Labelled photos from "roi_dataset", an image-classification folder in AbdulrahmanQht/brain-tumor-detection-pipeline. The possible labels are: glioma, meningioma, no tumor, pituitary tumor.

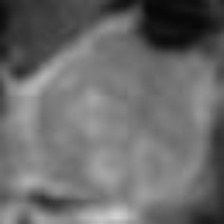
Label: pituitary tumor

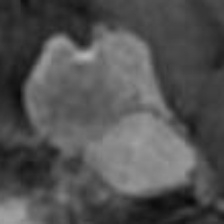
Label: meningioma

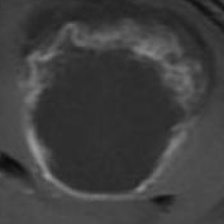
Label: glioma

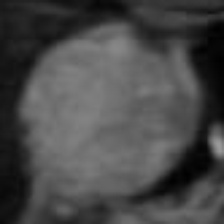
Label: pituitary tumor

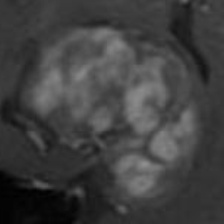
Label: glioma

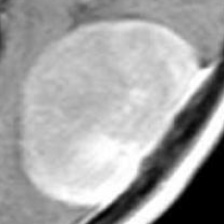
Label: meningioma
